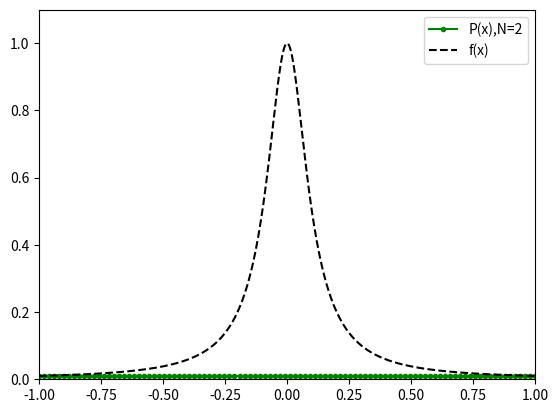
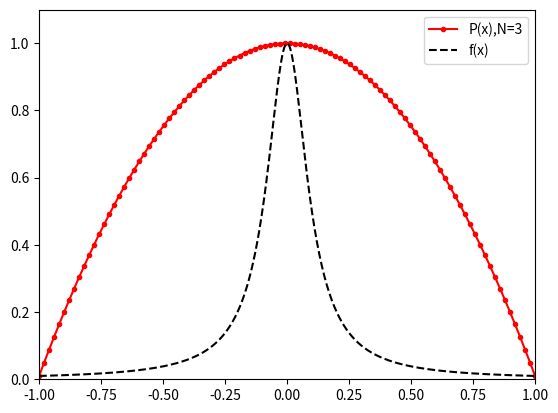
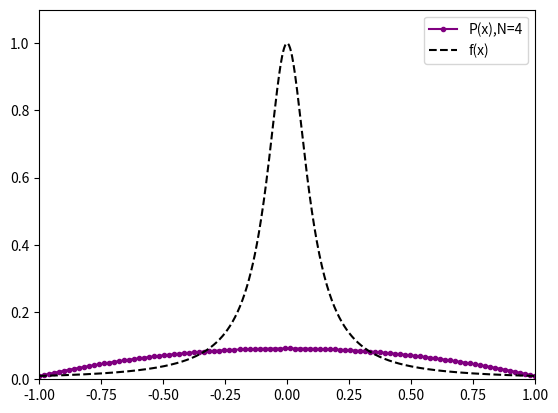
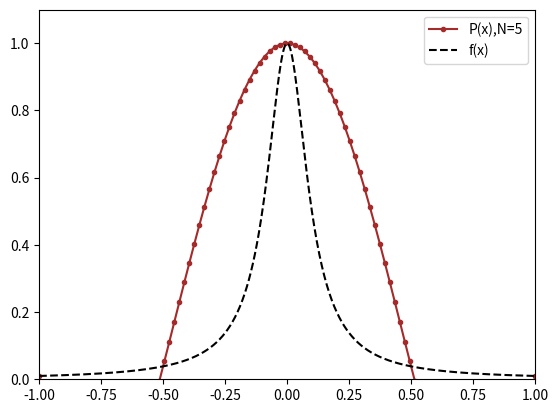
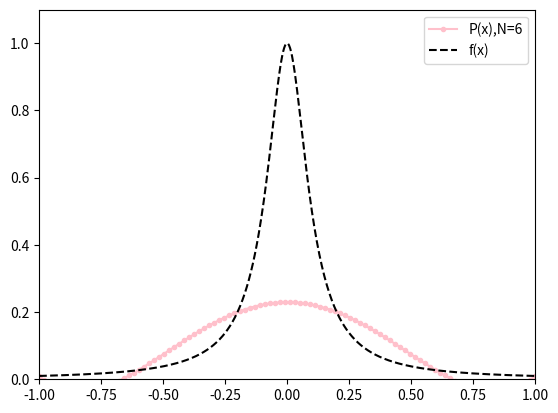
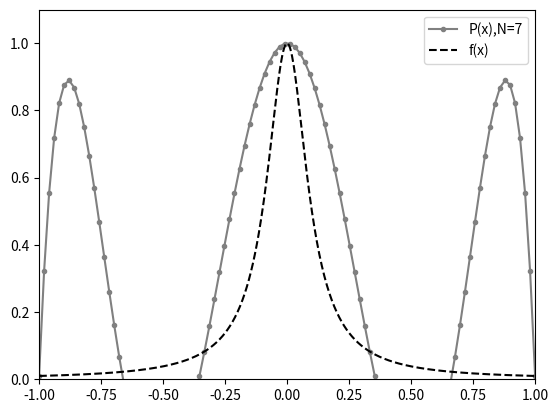
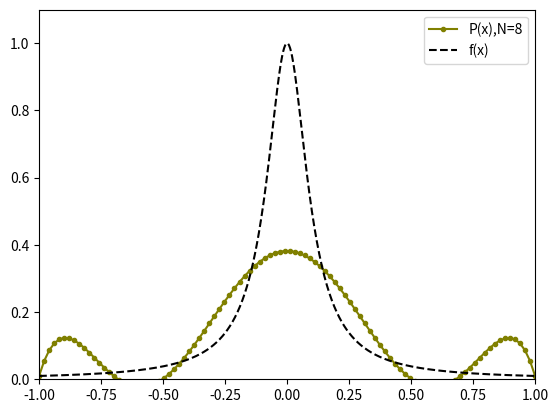
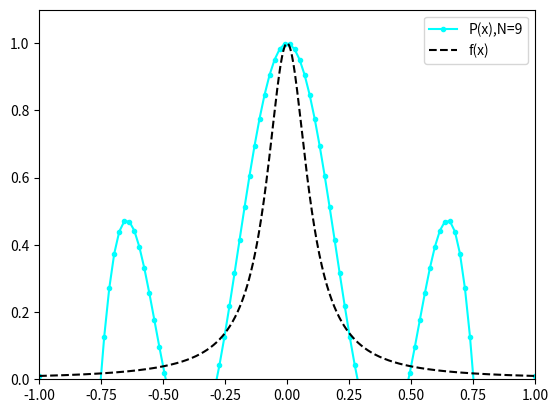
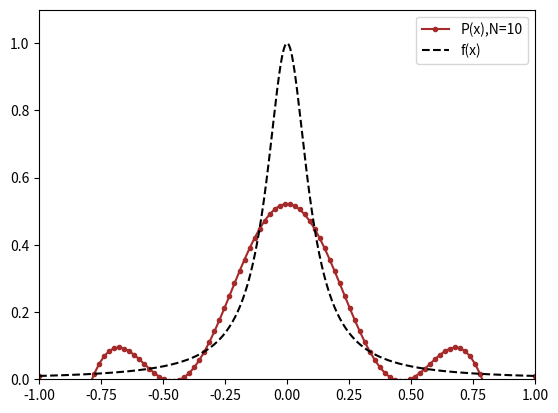
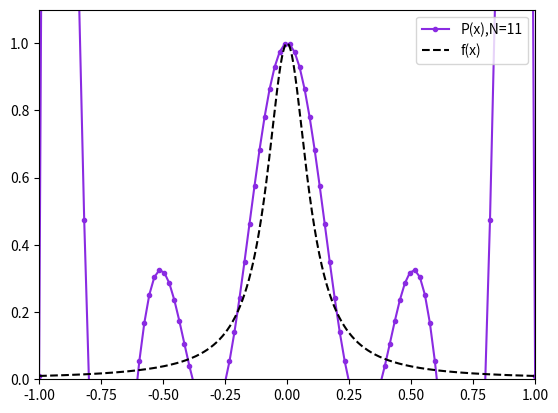
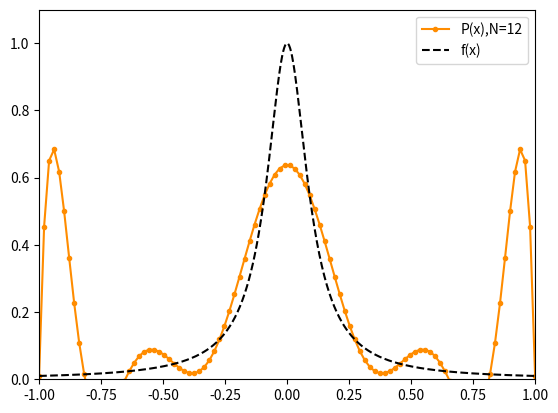
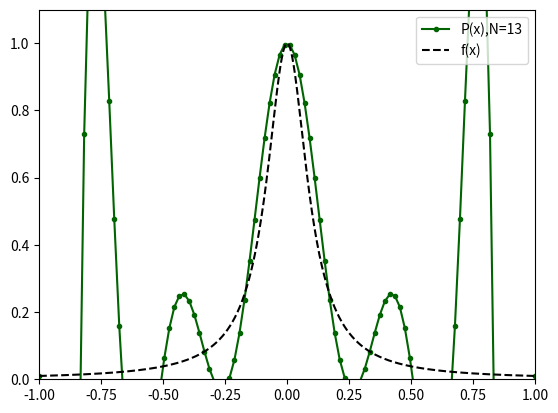
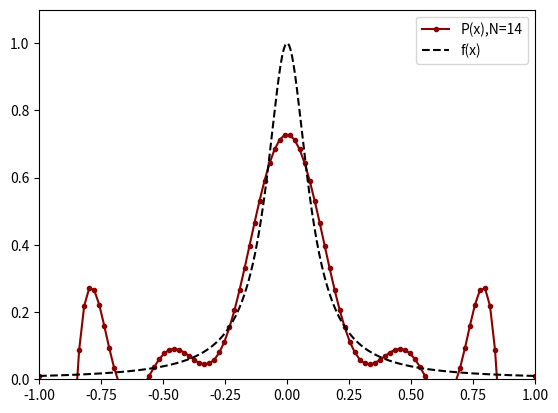
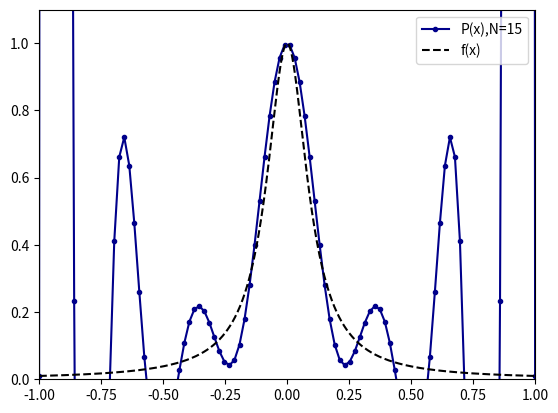
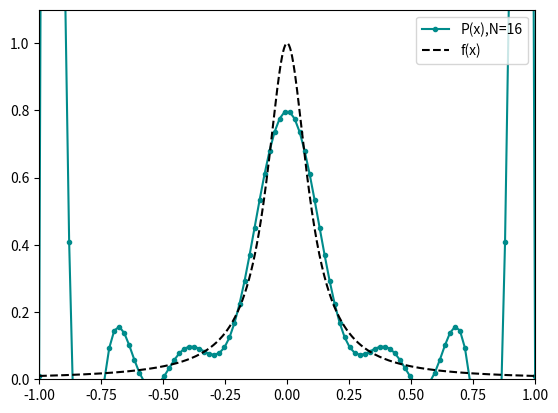
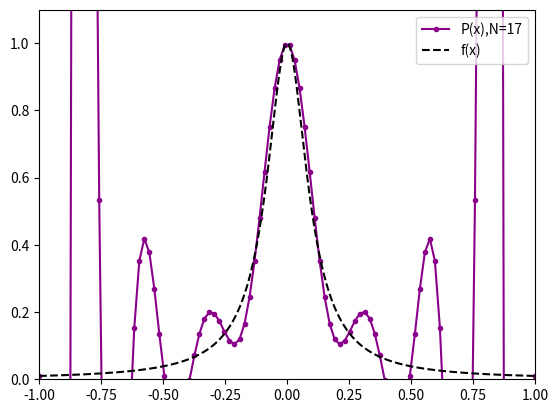

These charts were generated, in order, by the following Python code:
import numpy as np
import matplotlib.pyplot as plt

def f(x):
    return (1 + (10*x) ** 2) **(-1)

def A(x,N):
    M=np.zeros((N,N),dtype=float)
    for k in range(N):
        for j in range(N):
            M[k][j]=x[k]**(N-(j+1))
            
    return M
            
def C(N):
    x0=[]
    for i in range(1,N+1):
        x0.append(-1+(2*(i-1))/(N-1)) #x0 vector
    x0=np.array(x0)

    V0=A(x0,N)
    c0=np.linalg.solve(V0,f(x0))

    return c0

def polynomial(x,c,N):
    p=0
    for i in range(N):
        p+=c[i]*x**(N-(i+1))
    return p

def Plotting(N, colors):
    for N in N_vec:

        c_=C(N)
        if max(np.abs(polynomial(np.linspace(-1,1,100),c_,N)))<=100:

            plt.plot(np.linspace(-1,1,100),polynomial(np.linspace(-1,1,100),c_,N),marker='o',markersize=3,linestyle='solid',color=colors[N%len(colors)],label=f"P(x),N={N}")
            plt.plot(x_f,f(x_f),label='f(x)',color='black',linestyle='dashed')
            plt.xlim(-1,1)
            plt.ylim(0,1.1)
            plt.legend()
            plt.show()
        else:
            break

N_vec=[2,3,4,5,6,7,8,9,10,11,12,13,14,15,16,17,18,19,20]
x_f=np.linspace(-1,1,1001)
colors=['blue','orange','green','red','purple','brown','pink','gray','olive','cyan','brown','blueviolet',
        'darkorange','darkgreen','darkred','darkblue','darkcyan','darkmagenta','gold','lightcoral']

Plotting(N_vec,colors)

    


   
